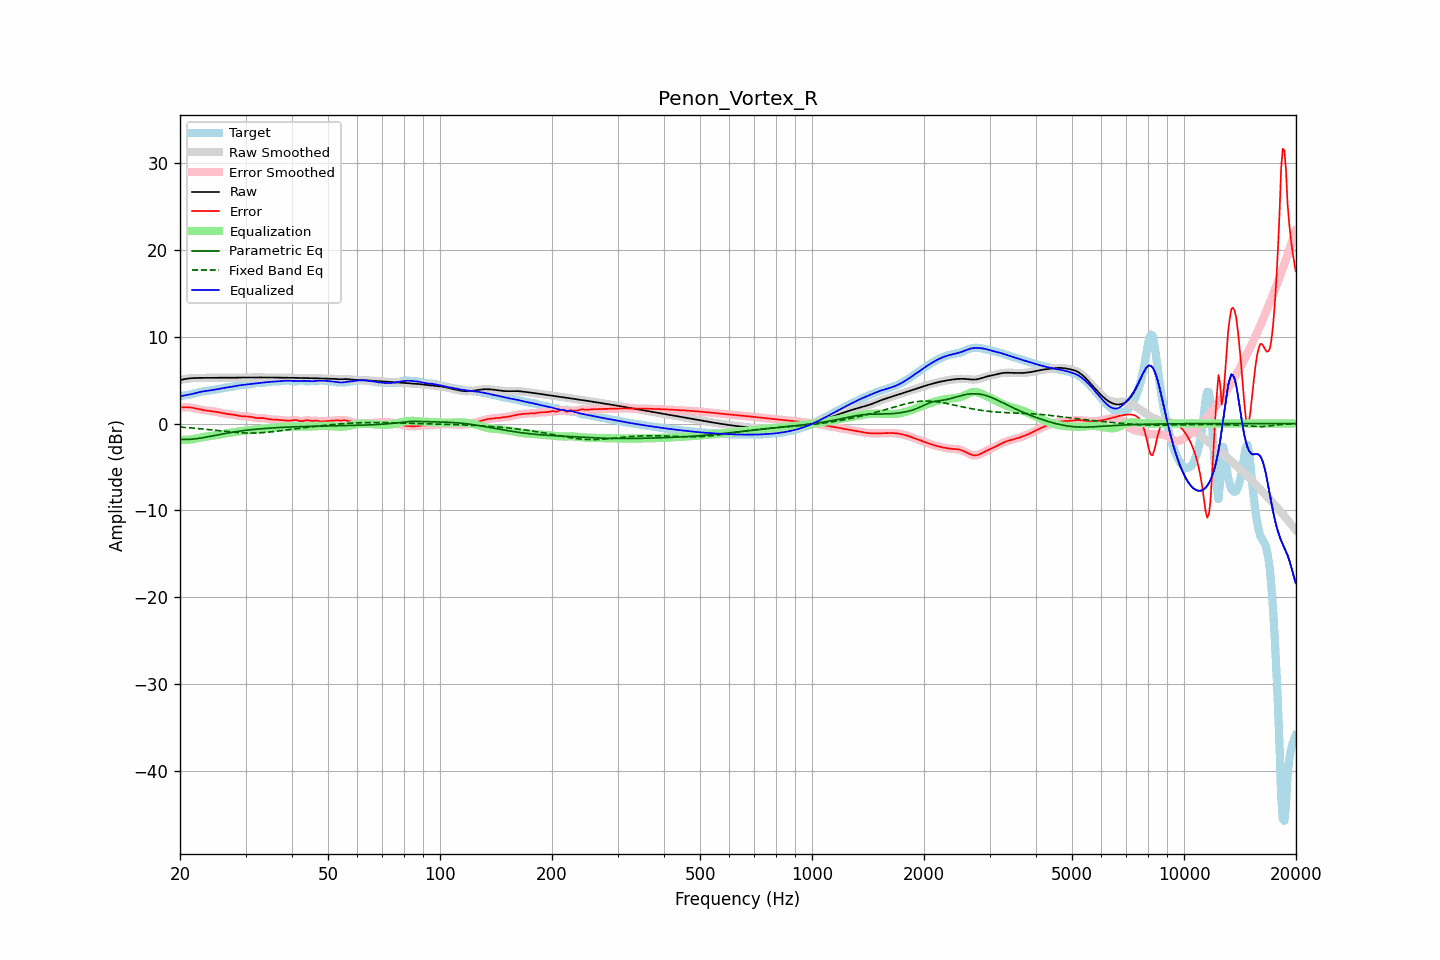

Data behind this chart, as committed beside it:
frequency, raw, error, smoothed, error_smoothed, equalization, parametric_eq, fixed_band_eq, equalized_raw, equalized_smoothed, target
20.00, 5.00, 1.86, 5.00, 1.86, -1.86, -1.83, -0.41, 3.14, 3.14, 3.14
20.20, 5.05, 1.87, 5.05, 1.87, -1.87, -1.83, -0.42, 3.17, 3.17, 3.18
20.40, 5.09, 1.87, 5.09, 1.88, -1.88, -1.84, -0.44, 3.21, 3.21, 3.21
20.61, 5.13, 1.88, 5.12, 1.88, -1.88, -1.84, -0.45, 3.24, 3.24, 3.24
20.81, 5.16, 1.89, 5.16, 1.89, -1.88, -1.84, -0.46, 3.28, 3.28, 3.27
21.02, 5.18, 1.88, 5.19, 1.88, -1.87, -1.83, -0.48, 3.32, 3.32, 3.30
21.23, 5.21, 1.87, 5.21, 1.87, -1.85, -1.82, -0.49, 3.35, 3.35, 3.34
21.44, 5.22, 1.84, 5.22, 1.84, -1.83, -1.81, -0.51, 3.39, 3.39, 3.38
21.66, 5.23, 1.81, 5.23, 1.81, -1.80, -1.80, -0.52, 3.43, 3.43, 3.43
21.87, 5.24, 1.77, 5.24, 1.77, -1.77, -1.77, -0.54, 3.48, 3.48, 3.48
22.09, 5.25, 1.72, 5.25, 1.72, -1.73, -1.75, -0.55, 3.52, 3.52, 3.53
22.31, 5.26, 1.68, 5.26, 1.68, -1.69, -1.73, -0.57, 3.57, 3.57, 3.58
22.54, 5.26, 1.64, 5.26, 1.64, -1.65, -1.70, -0.59, 3.62, 3.62, 3.62
22.76, 5.26, 1.60, 5.26, 1.60, -1.61, -1.67, -0.61, 3.66, 3.66, 3.66
22.99, 5.27, 1.57, 5.27, 1.57, -1.57, -1.64, -0.62, 3.69, 3.69, 3.70
23.22, 5.27, 1.54, 5.27, 1.54, -1.54, -1.61, -0.64, 3.72, 3.72, 3.73
23.45, 5.27, 1.51, 5.27, 1.51, -1.52, -1.58, -0.66, 3.75, 3.75, 3.75
23.69, 5.26, 1.49, 5.26, 1.49, -1.49, -1.54, -0.68, 3.77, 3.77, 3.77
23.92, 5.26, 1.47, 5.26, 1.47, -1.47, -1.51, -0.70, 3.80, 3.80, 3.79
24.16, 5.27, 1.45, 5.27, 1.45, -1.45, -1.47, -0.72, 3.82, 3.82, 3.82
24.40, 5.27, 1.42, 5.27, 1.42, -1.42, -1.43, -0.74, 3.85, 3.85, 3.84
24.65, 5.27, 1.40, 5.27, 1.40, -1.39, -1.40, -0.76, 3.88, 3.88, 3.88
24.89, 5.28, 1.37, 5.28, 1.37, -1.36, -1.36, -0.78, 3.92, 3.92, 3.91
25.14, 5.28, 1.33, 5.28, 1.33, -1.33, -1.32, -0.80, 3.95, 3.95, 3.95
25.39, 5.28, 1.29, 5.28, 1.29, -1.29, -1.29, -0.82, 3.99, 3.99, 3.99
25.65, 5.28, 1.25, 5.28, 1.25, -1.25, -1.25, -0.84, 4.03, 4.03, 4.03
25.91, 5.28, 1.21, 5.28, 1.21, -1.22, -1.22, -0.86, 4.06, 4.06, 4.07
26.16, 5.28, 1.17, 5.28, 1.17, -1.18, -1.18, -0.88, 4.09, 4.09, 4.10
26.43, 5.27, 1.14, 5.27, 1.14, -1.15, -1.15, -0.91, 4.12, 4.12, 4.13
26.69, 5.27, 1.12, 5.27, 1.12, -1.12, -1.11, -0.92, 4.15, 4.15, 4.16
26.96, 5.27, 1.09, 5.27, 1.09, -1.10, -1.08, -0.94, 4.18, 4.18, 4.18
27.23, 5.27, 1.07, 5.27, 1.07, -1.07, -1.05, -0.96, 4.20, 4.21, 4.20
27.50, 5.28, 1.05, 5.28, 1.05, -1.04, -1.02, -0.98, 4.24, 4.24, 4.23
27.77, 5.28, 1.03, 5.28, 1.02, -1.01, -0.99, -1.00, 4.27, 4.27, 4.26
28.05, 5.29, 0.99, 5.29, 0.99, -0.98, -0.96, -1.01, 4.31, 4.31, 4.29
28.33, 5.29, 0.96, 5.29, 0.96, -0.95, -0.93, -1.03, 4.34, 4.34, 4.34
28.62, 5.30, 0.92, 5.30, 0.92, -0.92, -0.90, -1.04, 4.37, 4.37, 4.38
28.90, 5.30, 0.88, 5.30, 0.88, -0.89, -0.88, -1.05, 4.40, 4.40, 4.42
29.19, 5.30, 0.85, 5.30, 0.85, -0.87, -0.85, -1.07, 4.43, 4.43, 4.45
29.48, 5.30, 0.83, 5.30, 0.83, -0.85, -0.83, -1.08, 4.45, 4.45, 4.47
29.78, 5.30, 0.82, 5.30, 0.82, -0.83, -0.80, -1.08, 4.47, 4.47, 4.48
30.08, 5.31, 0.82, 5.31, 0.82, -0.81, -0.78, -1.09, 4.49, 4.49, 4.49
30.38, 5.31, 0.81, 5.31, 0.81, -0.79, -0.76, -1.10, 4.52, 4.52, 4.49
30.68, 5.31, 0.80, 5.31, 0.80, -0.77, -0.74, -1.10, 4.54, 4.54, 4.51
30.99, 5.31, 0.77, 5.31, 0.77, -0.75, -0.72, -1.10, 4.57, 4.57, 4.54
31.30, 5.31, 0.73, 5.31, 0.73, -0.72, -0.70, -1.10, 4.59, 4.59, 4.59
31.61, 5.31, 0.69, 5.31, 0.69, -0.70, -0.68, -1.10, 4.61, 4.61, 4.63
31.93, 5.31, 0.65, 5.31, 0.65, -0.68, -0.66, -1.09, 4.64, 4.64, 4.67
32.24, 5.31, 0.63, 5.31, 0.63, -0.66, -0.64, -1.08, 4.66, 4.66, 4.68
32.57, 5.31, 0.62, 5.31, 0.63, -0.64, -0.63, -1.08, 4.67, 4.67, 4.69
32.89, 5.31, 0.63, 5.31, 0.63, -0.62, -0.61, -1.07, 4.69, 4.69, 4.68
33.22, 5.31, 0.63, 5.31, 0.63, -0.61, -0.59, -1.05, 4.71, 4.71, 4.68
33.55, 5.31, 0.62, 5.31, 0.62, -0.59, -0.58, -1.04, 4.72, 4.72, 4.69
33.89, 5.31, 0.59, 5.31, 0.59, -0.57, -0.56, -1.03, 4.74, 4.74, 4.72
34.23, 5.31, 0.55, 5.31, 0.55, -0.55, -0.55, -1.01, 4.76, 4.76, 4.76
34.57, 5.31, 0.52, 5.31, 0.52, -0.53, -0.54, -0.99, 4.78, 4.78, 4.80
34.92, 5.31, 0.49, 5.31, 0.49, -0.51, -0.52, -0.97, 4.80, 4.80, 4.82
35.27, 5.31, 0.47, 5.31, 0.47, -0.49, -0.51, -0.95, 4.82, 4.82, 4.84
35.62, 5.30, 0.46, 5.30, 0.46, -0.47, -0.50, -0.93, 4.84, 4.83, 4.84
35.97, 5.29, 0.45, 5.30, 0.45, -0.45, -0.49, -0.91, 4.85, 4.85, 4.84
... 635 more rows
